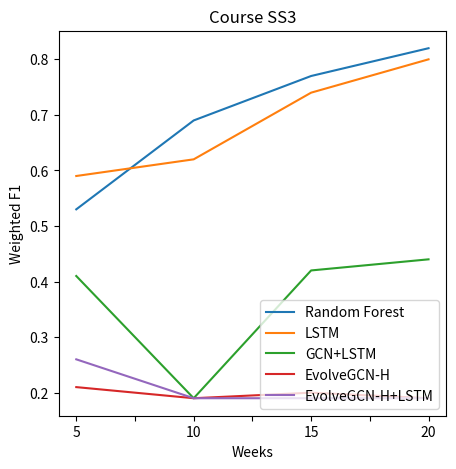

Write Python code to recreate this figure.
import pandas as pd
import matplotlib.pyplot as plt
# rf_results = [0.69,0.73,0.78,0.81]
# lstm_results = [0.57,0.68,0.70,0.73]
# gcn_lstm_results = [0.68,0.61,0.48,0.72]
# egcn_results = [0.55,0.17,0.63,0.67]
# egcn_lstm_results = [0.60,0.60,0.71,0.70]
# course = 'SS1'

# rf_results = [0.69,0.74,0.78,0.81]
# lstm_results = [0.61,0.72,0.74,0.80]
# gcn_lstm_results = [0.59,0.72,0.75,0.80]
# egcn_results = [0.32,0.23,0.59,0.41]
# egcn_lstm_results = [0.61,0.70,0.76,0.79]
# course = 'SS2'

# rf_results = [0.66,0.71,0.75,0.78]
# lstm_results = [0.62,0.73,0.74,0.76]
# gcn_lstm_results = [0.48,0.70,0.71,0.71]
# egcn_results = [0.40,0.32,0.71,0.67]
# egcn_lstm_results = [0.54,0.70,0.69,0.77]
# course = 'ST1'

# rf_results = [0.70,0.77,0.77,0.80]
# lstm_results = [0.68,0.76,0.74,0.79]
# gcn_lstm_results = [0.68,0.74,0.74,0.76]
# egcn_results = [0.62,0.47,0.49,0.70]
# egcn_lstm_results = [0.68,0.73,0.75,0.74]
# course = 'ST2'

# rf_results = [0.75,0.83,0.84,0.89]
# lstm_results = [0.72,0.79,0.80,0.87]
# gcn_lstm_results = [0.74,0.77,0.78,0.79]
# egcn_results = [0.18,0.19,0.19,0.73]
# egcn_lstm_results = [0.74,0.79,0.80,0.80]
# course = 'ST3'


# rf_results = [0.74,0.80,0.85,0.88]
# lstm_results = [0.73,0.78,0.84,0.89]
# gcn_lstm_results = [0.73,0.77,0.83,0.89]
# egcn_results = [0.28,0.28,0.28,0.28]
# egcn_lstm_results = [0.73,0.79,0.84,0.89]
# course = 'ST4'
#
rf_results = [0.53,0.69,0.77,0.82]
lstm_results = [0.59,0.62,0.74,0.80]
gcn_lstm_results = [0.41,0.19,0.42,0.44]
egcn_results = [0.21,0.19,0.20,0.19]
egcn_lstm_results = [0.26,0.19,0.19,0.19]
course = 'SS3'

weeks = ['5','10','15','20']

df = pd.DataFrame({'Weeks':weeks, 'Random Forest':rf_results, 'LSTM':lstm_results, 'GCN+LSTM':gcn_lstm_results,
                   'EvolveGCN-H':egcn_results, 'EvolveGCN-H+LSTM':egcn_lstm_results})

df.plot(x='Weeks', y=['Random Forest', 'LSTM', 'GCN+LSTM',
                   'EvolveGCN-H', 'EvolveGCN-H+LSTM'], kind='line', figsize=(5,5))
plt.title(f'Course {course}')
plt.ylabel('Weighted F1')
plt.legend(loc='lower right')
plt.show()